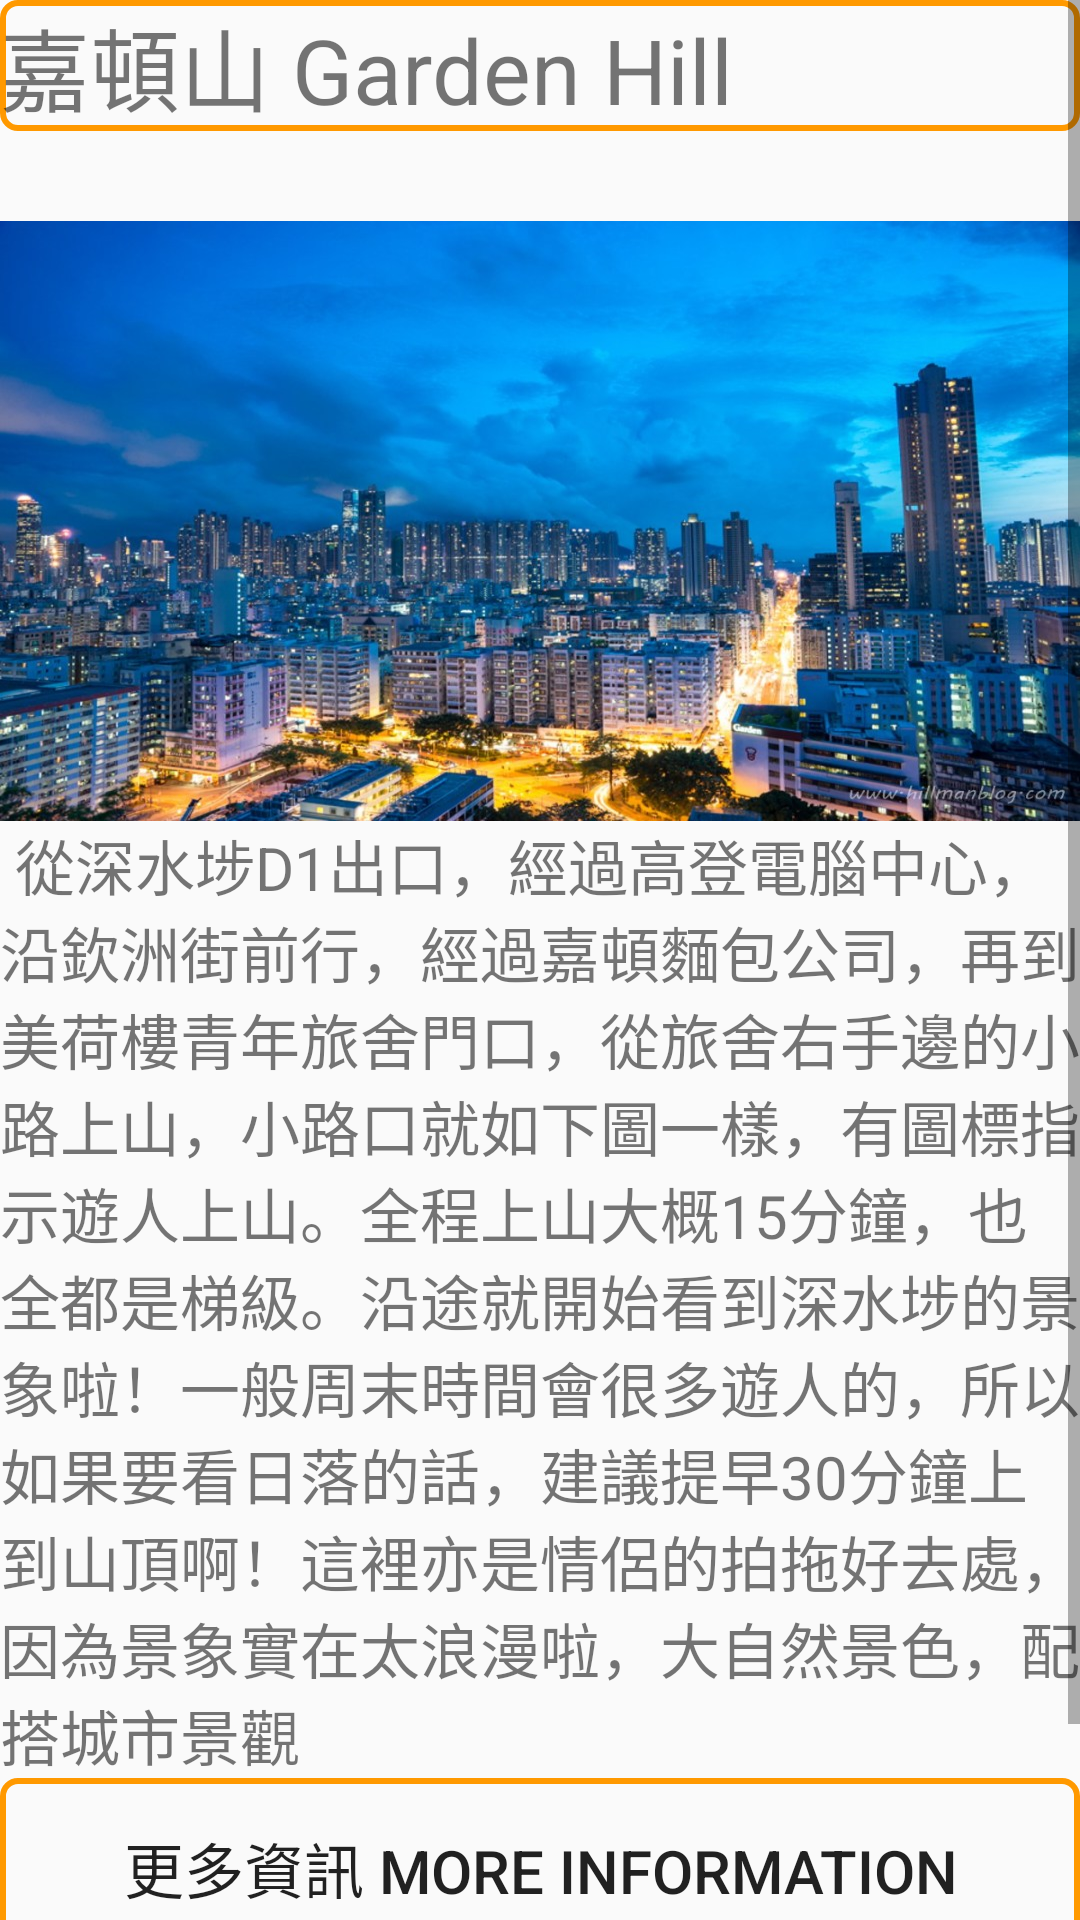

Reconstruct the res/layout file that produces this screen, plus the resources it refers to.
<!-- AndroidManifest.xml: application theme AppTheme.FullScreen -->
<!-- res/layout/activity_kowloon1.xml -->
<?xml version="1.0" encoding="utf-8"?>
<ScrollView xmlns:android="http://schemas.android.com/apk/res/android"
    android:layout_width="match_parent"
    android:layout_height="match_parent"
    android:fillViewport="true">
    <LinearLayout
        android:orientation="vertical"
        android:layout_width="fill_parent"
        android:layout_height="fill_parent">

        <TextView
            android:id="@+id/t_1"
            android:layout_width="match_parent"
            android:layout_height="wrap_content"
            android:text="嘉頓山 Garden Hill"
            android:textSize="30dp"
            android:background="@drawable/shape"/>



        <ImageView
            android:id="@+id/hk_1"
            android:src="@drawable/kc1"
            android:layout_width="match_parent"
            android:layout_height="200dp"
            android:background="#FF9900"
            android:scaleType="fitXY"
            android:layout_below="@id/t_1"
            android:layout_marginTop="30dp"
            />
        <TextView
            android:id="@+id/t2"
            android:layout_width="fill_parent"
            android:layout_height="wrap_content"
            android:text=" 從深水埗D1出口，經過高登電腦中心，沿欽洲街前行，經過嘉頓麵包公司，再到美荷樓青年旅舍門口，從旅舍右手邊的小路上山，小路口就如下圖一樣，有圖標指示遊人上山。全程上山大概15分鐘，也全都是梯級。沿途就開始看到深水埗的景象啦！一般周末時間會很多遊人的，所以如果要看日落的話，建議提早30分鐘上到山頂啊！這裡亦是情侶的拍拖好去處，因為景象實在太浪漫啦，大自然景色，配搭城市景觀
" android:textSize="20sp" />
        <Button
            android:id="@+id/view"
            android:layout_width="match_parent"
            android:layout_height="60dp"
            android:layout_below="@id/t2"
            android:background="@drawable/shape"
            android:text="更多資訊 More Information"
            android:textSize="20dp"/>
        <Button
            android:id="@+id/loc1"
            android:layout_width="match_parent"
            android:layout_height="60dp"
            android:layout_below="@id/view"
            android:background="@drawable/shape"
            android:text="路線"
            android:textSize="50dp"/>


    </LinearLayout>

</ScrollView>
<!-- resources referenced by this layout -->
<resources>
  <!-- drawable kc1: jpg bitmap (drawable, 214223 bytes) -->
  <!-- drawable shape (drawable) -->
  <?xml version="1.0" encoding="utf-8"?>
  <shape xmlns:android="http://schemas.android.com/apk/res/android"
      android:shape="rectangle">
  
  
      <stroke
          android:width="2dp"
      android:color="#FF9900"/>
      <corners
         android:radius="5dp"/>
  </shape>
  <style name="AppTheme.FullScreen">
          <item name="windowActionBar">false</item>
          <item name="windowNoTitle">true</item>
          <item name="android:windowFullscreen">true</item>
      </style>
</resources>
